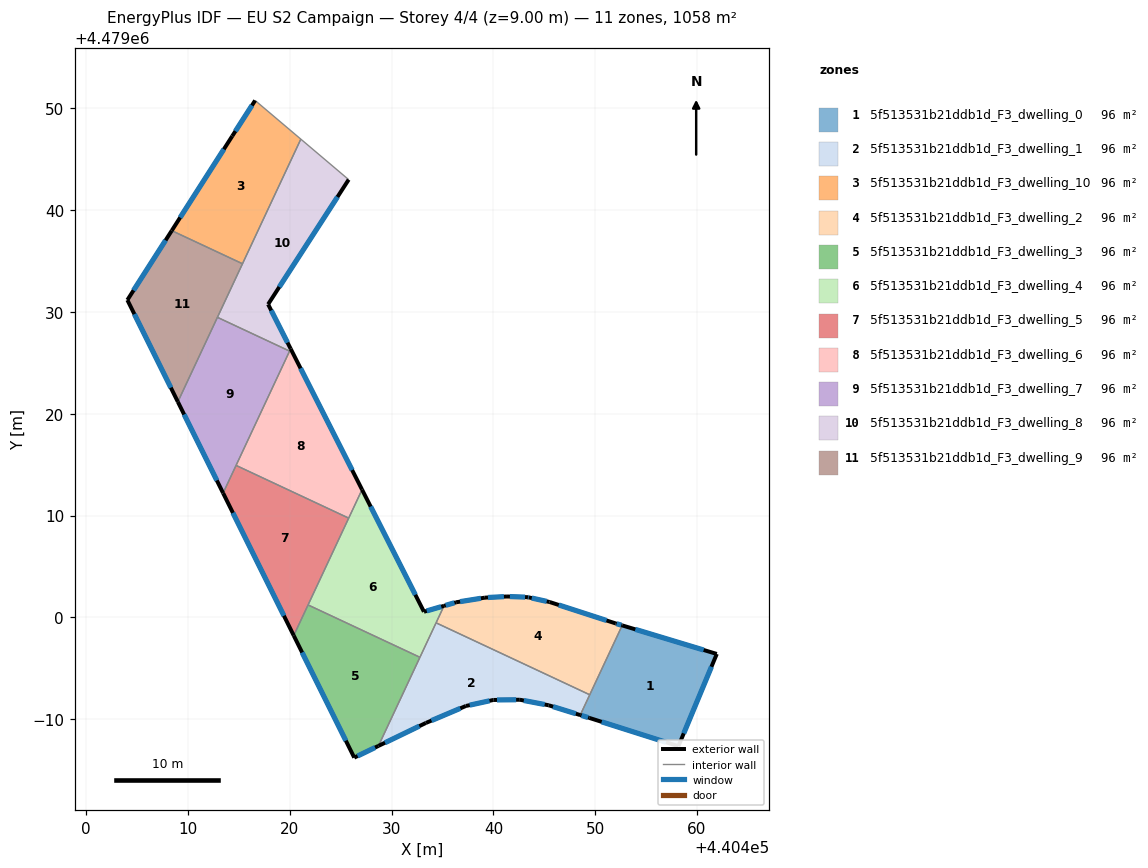
=== STOREY PLAN SPEC (per zone: floor XY polygon, exterior-wall plan segments, windows/doors) ===
zone 1: 5f513531b21ddb1d_F3_dwelling_0  (96.2 m²)
  floor: (440461.94, 4478996.41) (440458.17, 4478987.34) (440449.42, 4478990.12) (440448.53, 4478990.40) (440452.65, 4478999.21)
  exterior wall: (440448.53, 4478990.40) – (440449.42, 4478990.12)  [0.9 m]
    window: (440448.65, 4478990.36) – (440449.30, 4478990.16)  [1.5 m²]
  exterior wall: (440461.94, 4478996.41) – (440452.65, 4478999.21)  [9.7 m]
    window: (440460.65, 4478996.80) – (440453.94, 4478998.82)  [15.2 m²]
  exterior wall: (440458.17, 4478987.34) – (440461.94, 4478996.41)  [9.8 m]
    window: (440458.70, 4478988.60) – (440461.42, 4478995.15)  [15.4 m²]
  exterior wall: (440449.42, 4478990.12) – (440458.17, 4478987.34)  [9.2 m]
    window: (440450.63, 4478989.74) – (440456.96, 4478987.73)  [14.4 m²]
  interior walls: 2
zone 2: 5f513531b21ddb1d_F3_dwelling_1  (96.2 m²)
  floor: (440449.46, 4478992.40) (440448.53, 4478990.40) (440445.43, 4478991.36) (440442.59, 4478991.91) (440439.99, 4478991.88) (440437.29, 4478991.29) (440433.36, 4478989.63) (440428.70, 4478987.37) (440434.36, 4478999.46)
  exterior wall: (440442.59, 4478991.91) – (440445.43, 4478991.36)  [2.9 m]
    window: (440442.98, 4478991.83) – (440445.03, 4478991.44)  [4.5 m²]
  exterior wall: (440439.99, 4478991.88) – (440442.59, 4478991.91)  [2.6 m]
    window: (440440.35, 4478991.89) – (440442.23, 4478991.90)  [4.1 m²]
  exterior wall: (440437.29, 4478991.29) – (440439.99, 4478991.88)  [2.8 m]
    window: (440437.67, 4478991.38) – (440439.61, 4478991.80)  [4.3 m²]
  exterior wall: (440433.36, 4478989.63) – (440437.29, 4478991.29)  [4.3 m]
    window: (440433.91, 4478989.86) – (440436.75, 4478991.06)  [6.7 m²]
  exterior wall: (440428.70, 4478987.37) – (440433.36, 4478989.63)  [5.2 m]
    window: (440429.35, 4478987.69) – (440432.72, 4478989.31)  [8.1 m²]
  exterior wall: (440445.43, 4478991.36) – (440448.53, 4478990.40)  [3.2 m]
    window: (440445.86, 4478991.23) – (440448.10, 4478990.53)  [5.1 m²]
  interior walls: 4
zone 3: 5f513531b21ddb1d_F3_dwelling_10  (96.2 m²)
  floor: (440421.08, 4479046.98) (440415.34, 4479034.74) (440408.40, 4479037.99) (440414.34, 4479047.28) (440416.59, 4479050.78)
  exterior wall: (440414.34, 4479047.28) – (440408.40, 4479037.99)  [11.0 m]
    window: (440413.51, 4479045.99) – (440409.22, 4479039.28)  [17.3 m²]
  exterior wall: (440416.59, 4479050.78) – (440414.34, 4479047.28)  [4.2 m]
    window: (440416.28, 4479050.30) – (440414.65, 4479047.77)  [6.5 m²]
  interior walls: 3
zone 4: 5f513531b21ddb1d_F3_dwelling_2  (96.2 m²)
  floor: (440452.01, 4478999.40) (440452.65, 4478999.21) (440449.46, 4478992.40) (440434.36, 4478999.46) (440435.15, 4479001.13) (440436.33, 4479001.48) (440439.16, 4479001.94) (440441.33, 4479002.05) (440443.39, 4479001.98) (440443.48, 4479001.96) (440445.52, 4479001.51)
  exterior wall: (440436.33, 4479001.48) – (440435.15, 4479001.13)  [1.2 m]
    window: (440436.17, 4479001.43) – (440435.31, 4479001.18)  [1.9 m²]
  exterior wall: (440439.16, 4479001.94) – (440436.33, 4479001.48)  [2.9 m]
    window: (440438.77, 4479001.87) – (440436.73, 4479001.55)  [4.5 m²]
  exterior wall: (440441.33, 4479002.05) – (440439.16, 4479001.94)  [2.2 m]
    window: (440441.03, 4479002.04) – (440439.46, 4479001.95)  [3.4 m²]
  exterior wall: (440443.39, 4479001.98) – (440441.33, 4479002.05)  [2.1 m]
    window: (440443.11, 4479001.99) – (440441.62, 4479002.04)  [3.2 m²]
  exterior wall: (440443.48, 4479001.96) – (440443.39, 4479001.98)  [0.1 m]
    window: (440443.47, 4479001.96) – (440443.40, 4479001.98)  [0.1 m²]
  exterior wall: (440445.52, 4479001.51) – (440443.48, 4479001.96)  [2.1 m]
    window: (440445.23, 4479001.57) – (440443.76, 4479001.90)  [3.3 m²]
  exterior wall: (440452.01, 4478999.40) – (440445.52, 4479001.51)  [6.8 m]
    window: (440451.11, 4478999.70) – (440446.42, 4479001.22)  [10.7 m²]
  exterior wall: (440452.65, 4478999.21) – (440452.01, 4478999.40)  [0.7 m]
    window: (440452.56, 4478999.24) – (440452.10, 4478999.38)  [1.0 m²]
  interior walls: 3
zone 5: 5f513531b21ddb1d_F3_dwelling_3  (96.2 m²)
  floor: (440432.78, 4478996.08) (440428.70, 4478987.37) (440426.33, 4478986.22) (440420.38, 4478998.21) (440421.79, 4479001.22)
  exterior wall: (440426.33, 4478986.22) – (440428.70, 4478987.37)  [2.6 m]
    window: (440426.65, 4478986.38) – (440428.37, 4478987.21)  [4.1 m²]
  exterior wall: (440420.38, 4478998.21) – (440426.33, 4478986.22)  [13.4 m]
    window: (440421.20, 4478996.55) – (440425.50, 4478987.89)  [21.0 m²]
  interior walls: 3
zone 6: 5f513531b21ddb1d_F3_dwelling_4  (96.2 m²)
  floor: (440427.09, 4479012.55) (440433.17, 4479000.55) (440435.15, 4479001.13) (440432.78, 4478996.08) (440421.79, 4479001.22)
  exterior wall: (440435.15, 4479001.13) – (440433.17, 4479000.55)  [2.1 m]
    window: (440434.87, 4479001.05) – (440433.45, 4479000.63)  [3.2 m²]
  exterior wall: (440433.17, 4479000.55) – (440427.09, 4479012.55)  [13.5 m]
    window: (440432.33, 4479002.22) – (440427.93, 4479010.89)  [21.1 m²]
  interior walls: 5
zone 7: 5f513531b21ddb1d_F3_dwelling_5  (96.2 m²)
  floor: (440425.78, 4479009.75) (440420.38, 4478998.21) (440413.44, 4479012.21) (440414.71, 4479014.93)
  exterior wall: (440413.44, 4479012.21) – (440420.38, 4478998.21)  [15.6 m]
    window: (440414.40, 4479010.27) – (440419.42, 4479000.16)  [24.5 m²]
  interior walls: 4
zone 8: 5f513531b21ddb1d_F3_dwelling_6  (96.2 m²)
  floor: (440420.08, 4479026.39) (440427.09, 4479012.55) (440425.78, 4479009.75) (440414.71, 4479014.93)
  exterior wall: (440427.09, 4479012.55) – (440420.08, 4479026.39)  [15.5 m]
    window: (440426.12, 4479014.47) – (440421.05, 4479024.47)  [24.3 m²]
  interior walls: 4
zone 9: 5f513531b21ddb1d_F3_dwelling_7  (96.2 m²)
  floor: (440419.97, 4479026.16) (440413.44, 4479012.21) (440408.99, 4479021.18) (440412.88, 4479029.48)
  exterior wall: (440408.99, 4479021.18) – (440413.44, 4479012.21)  [10.0 m]
    window: (440409.61, 4479019.93) – (440412.82, 4479013.45)  [15.7 m²]
  interior walls: 4
zone 10: 5f513531b21ddb1d_F3_dwelling_8  (96.2 m²)
  floor: (440425.78, 4479043.01) (440417.86, 4479030.76) (440420.08, 4479026.39) (440419.97, 4479026.16) (440412.88, 4479029.48) (440421.08, 4479046.98)
  exterior wall: (440417.86, 4479030.76) – (440425.78, 4479043.01)  [14.6 m]
    window: (440418.96, 4479032.46) – (440424.68, 4479041.31)  [22.8 m²]
  exterior wall: (440420.08, 4479026.39) – (440417.86, 4479030.76)  [4.9 m]
    window: (440419.77, 4479026.99) – (440418.17, 4479030.15)  [7.7 m²]
  interior walls: 5
zone 11: 5f513531b21ddb1d_F3_dwelling_9  (96.2 m²)
  floor: (440415.34, 4479034.74) (440408.99, 4479021.18) (440404.04, 4479031.18) (440408.40, 4479037.99)
  exterior wall: (440408.40, 4479037.99) – (440404.04, 4479031.18)  [8.1 m]
    window: (440407.79, 4479037.05) – (440404.64, 4479032.12)  [12.7 m²]
  exterior wall: (440404.04, 4479031.18) – (440408.99, 4479021.18)  [11.2 m]
    window: (440404.72, 4479029.79) – (440408.31, 4479022.56)  [17.5 m²]
  interior walls: 3

=== DERIVED (storey summary) ===
Building: EU S2 Campaign
Storey: 4 of 4  (floor level z = 9.00 m)
Storey gross floor area: 1057.8 m²
Zones on this storey: 11
  - 5f513531b21ddb1d_F3_dwelling_0: floor 96.2 m²; exterior wall 29.6 m (88.9 m²); 4 window(s) 46.4 m²; WWR 52.2%
  - 5f513531b21ddb1d_F3_dwelling_1: floor 96.2 m²; exterior wall 20.9 m (62.8 m²); 6 window(s) 32.8 m²; WWR 52.2%
  - 5f513531b21ddb1d_F3_dwelling_10: floor 96.2 m²; exterior wall 15.2 m (45.6 m²); 2 window(s) 23.8 m²; WWR 52.2%
  - 5f513531b21ddb1d_F3_dwelling_2: floor 96.2 m²; exterior wall 18.0 m (54.0 m²); 8 window(s) 28.2 m²; WWR 52.2%
  - 5f513531b21ddb1d_F3_dwelling_3: floor 96.2 m²; exterior wall 16.0 m (48.1 m²); 2 window(s) 25.1 m²; WWR 52.2%
  - 5f513531b21ddb1d_F3_dwelling_4: floor 96.2 m²; exterior wall 15.5 m (46.5 m²); 2 window(s) 24.3 m²; WWR 52.2%
  - 5f513531b21ddb1d_F3_dwelling_5: floor 96.2 m²; exterior wall 15.6 m (46.9 m²); 1 window(s) 24.5 m²; WWR 52.2%
  - 5f513531b21ddb1d_F3_dwelling_6: floor 96.2 m²; exterior wall 15.5 m (46.5 m²); 1 window(s) 24.3 m²; WWR 52.2%
  - 5f513531b21ddb1d_F3_dwelling_7: floor 96.2 m²; exterior wall 10.0 m (30.0 m²); 1 window(s) 15.7 m²; WWR 52.2%
  - 5f513531b21ddb1d_F3_dwelling_8: floor 96.2 m²; exterior wall 19.5 m (58.5 m²); 2 window(s) 30.5 m²; WWR 52.2%
  - 5f513531b21ddb1d_F3_dwelling_9: floor 96.2 m²; exterior wall 19.3 m (57.8 m²); 2 window(s) 30.1 m²; WWR 52.2%
Zone adjacency (shared interzone walls):
  - 5f513531b21ddb1d_F3_dwelling_0 ↔ 5f513531b21ddb1d_F3_dwelling_1
  - 5f513531b21ddb1d_F3_dwelling_0 ↔ 5f513531b21ddb1d_F3_dwelling_2
  - 5f513531b21ddb1d_F3_dwelling_1 ↔ 5f513531b21ddb1d_F3_dwelling_2
  - 5f513531b21ddb1d_F3_dwelling_1 ↔ 5f513531b21ddb1d_F3_dwelling_3
  - 5f513531b21ddb1d_F3_dwelling_1 ↔ 5f513531b21ddb1d_F3_dwelling_4
  - 5f513531b21ddb1d_F3_dwelling_10 ↔ 5f513531b21ddb1d_F3_dwelling_8
  - 5f513531b21ddb1d_F3_dwelling_10 ↔ 5f513531b21ddb1d_F3_dwelling_9
  - 5f513531b21ddb1d_F3_dwelling_2 ↔ 5f513531b21ddb1d_F3_dwelling_4
  - 5f513531b21ddb1d_F3_dwelling_3 ↔ 5f513531b21ddb1d_F3_dwelling_4
  - 5f513531b21ddb1d_F3_dwelling_3 ↔ 5f513531b21ddb1d_F3_dwelling_5
  - 5f513531b21ddb1d_F3_dwelling_4 ↔ 5f513531b21ddb1d_F3_dwelling_5
  - 5f513531b21ddb1d_F3_dwelling_4 ↔ 5f513531b21ddb1d_F3_dwelling_6
  - 5f513531b21ddb1d_F3_dwelling_5 ↔ 5f513531b21ddb1d_F3_dwelling_6
  - 5f513531b21ddb1d_F3_dwelling_5 ↔ 5f513531b21ddb1d_F3_dwelling_7
  - 5f513531b21ddb1d_F3_dwelling_6 ↔ 5f513531b21ddb1d_F3_dwelling_7
  - 5f513531b21ddb1d_F3_dwelling_6 ↔ 5f513531b21ddb1d_F3_dwelling_8
  - 5f513531b21ddb1d_F3_dwelling_7 ↔ 5f513531b21ddb1d_F3_dwelling_8
  - 5f513531b21ddb1d_F3_dwelling_7 ↔ 5f513531b21ddb1d_F3_dwelling_9
  - 5f513531b21ddb1d_F3_dwelling_8 ↔ 5f513531b21ddb1d_F3_dwelling_9